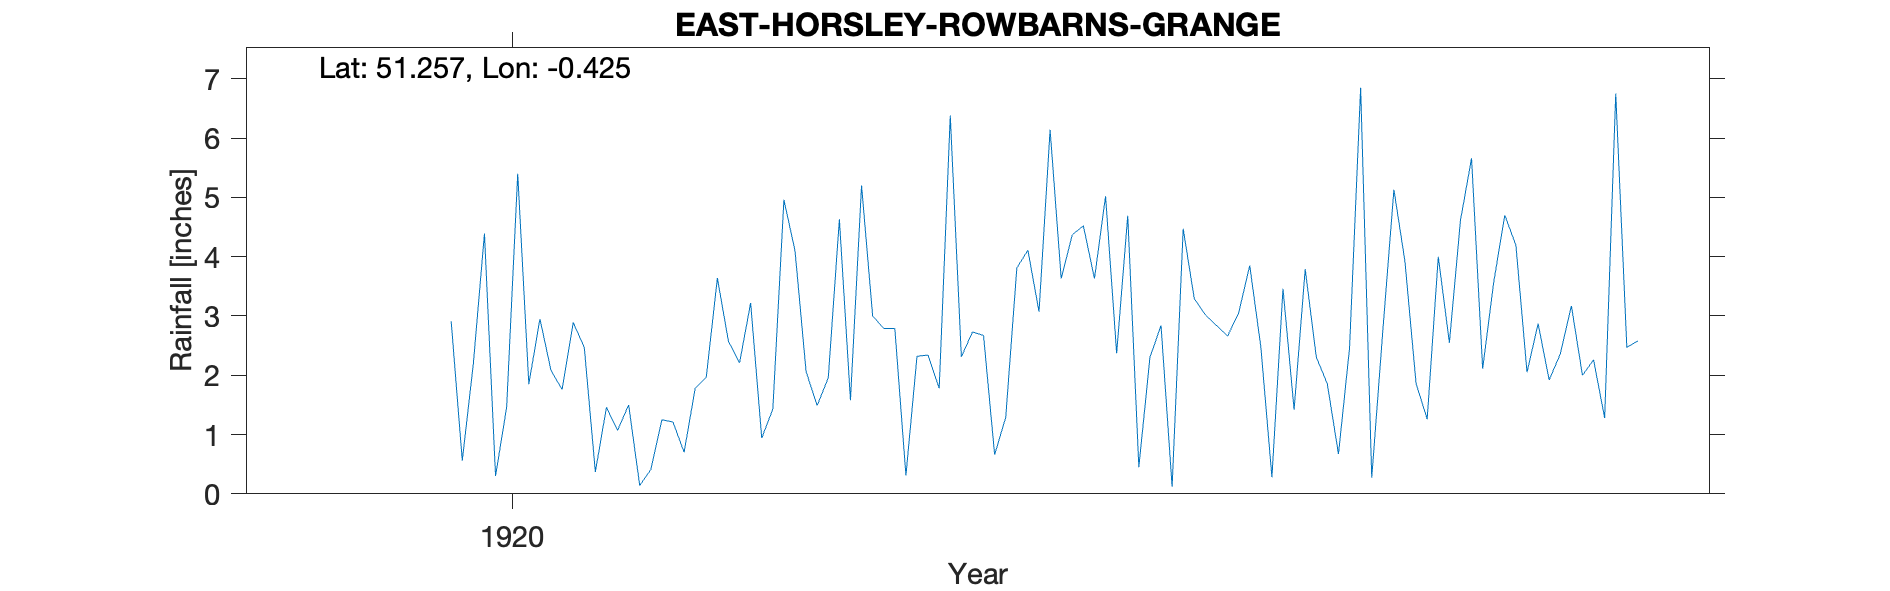

The data file committed next to this chart (first rows):
EAST-HORSLEY-ROWBARNS-GRANGE, , , , , , , , , , , , , , , , , , , , , 
Grid ref, TQ100521, Long, -0.425, Lat, 51.26, Elevation, 335, ft., , , , , , , , , , , , , 
Station no, RR8452, , , , , , , , , , , , , , , , , , , , 
, 1910, 1911, 1912, 1913, 1914, 1915, 1916, 1917, 1918, 1919, 1920, 1921, 1922, 1923, 1924, 1925, 1926, 1927, 1928, 1929, 1930
January, , , , , , , , , , , 2.91, 2.47, 3.64, 1.58, 2.67, 2.37, 3.85, 2.75, 4.19, , 
February, , , , , , , , , , , 0.56, 0.37, 2.57, 5.2, 0.66, 4.69, 2.48, 5.13, 2.05, , 
March, , , , , , , , , , , 2.2, 1.46, 2.21, 3, 1.29, 0.45, 0.28, 3.91, 2.87, , 
April, , , , , , , , , , , 4.39, 1.07, 3.22, 2.79, 3.81, 2.3, 3.46, 1.86, 1.92, , 
May, , , , , , , , , , , 0.3, 1.5, 0.94, 2.79, 4.11, 2.84, 1.42, 1.26, 2.36, , 
June, , , , , , , , , , , 1.46, 0.14, 1.43, 0.31, 3.07, 0.12, 3.79, 4, 3.17, , 
July, , , , , , , , , , , 5.4, 0.41, 4.96, 2.32, 6.14, 4.47, 2.31, 2.55, 2, , 
August, , , , , , , , , , , 1.85, 1.25, 4.1, 2.34, 3.63, 3.29, 1.85, 4.61, 2.26, , 
September, , , , , , , , , , , 2.95, 1.21, 2.06, 1.78, 4.37, 3.02, 0.67, 5.66, 1.28, , 
October, , , , , , , , , , , 2.08, 0.7, 1.49, 6.38, 4.52, 2.84, 2.46, 2.11, 6.75, , 
November, , , , , , , , , , , 1.76, 1.78, 1.96, 2.31, 3.63, 2.66, 6.85, 3.57, 2.47, , 
December, , , , , , , , , , , 2.89, 1.97, 4.63, 2.73, 5.02, 3.05, 0.27, 4.7, 2.58, , 
Total, , , , , , , , , , 32.28, 28.75, 14.33, 33.21, 33.53, 42.92, 32.1, 29.69, 42.11, 33.9, , 
NGR is Rowbarns Grange. Altitudes match, , , , , , , , , , , , , , , , , , , , , 
1919 Annual total is from the British Ra…, , , , , , , , , , , , , , , , , , , , , 
